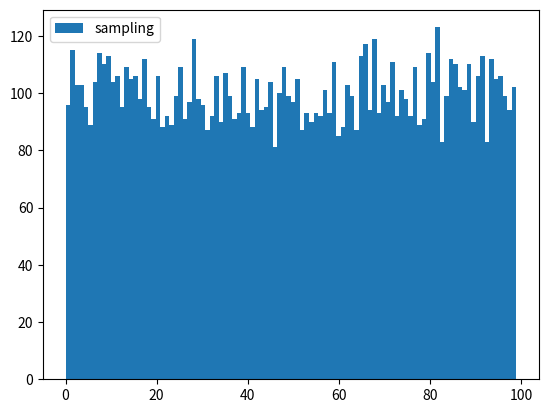

Generate this figure with matplotlib:
import numpy as np

def lcg_discrete(ar, br, x0=1023, a=1103515245, b=12345, m=2**31-1):
    """线性同余法生成离散的均匀分布"""
    while True:
        xt = np.mod(a*x0 + b, m)
        x = xt / m
        yield int(ar + (br - ar) * x)

        x0 = xt

if __name__ == "__main__":
    import matplotlib.pyplot as plt
    rs = []
    g = lcg_discrete(0, 100)
    for _ in range(10000):
        rs.append(next(g))

    plt.hist(np.array(rs), bins=100, density=False, label="sampling")
    # plt.hlines(1, 0, 1, color="red", label="U[0,1]")
    plt.legend(loc="upper left")
    plt.show()

